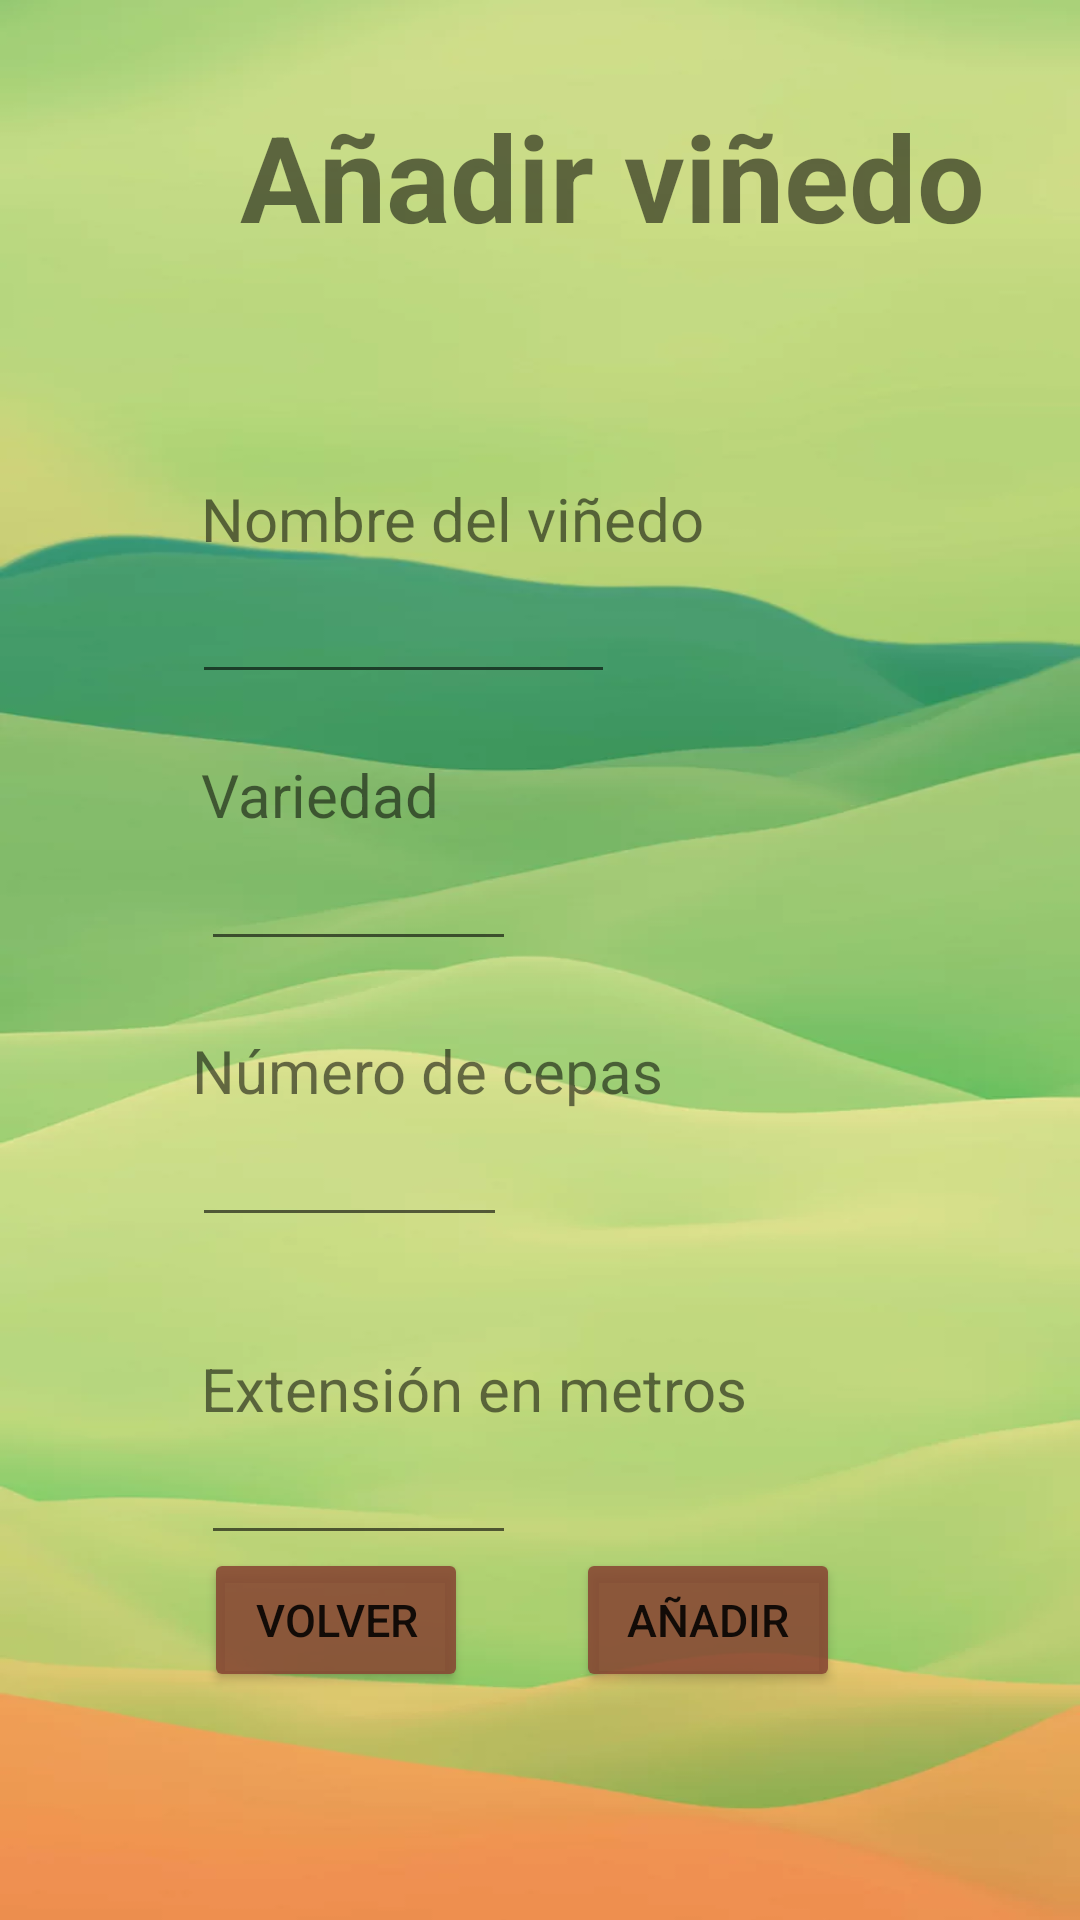

This screen was rendered from an Android layout file. Write that file and the resources it references.
<!-- AndroidManifest.xml: application theme Theme.ViñedoDBSQLite -->
<!-- res/layout/activity_insert_vinas.xml -->
<?xml version="1.0" encoding="utf-8"?>
<androidx.constraintlayout.widget.ConstraintLayout xmlns:android="http://schemas.android.com/apk/res/android"
    xmlns:app="http://schemas.android.com/apk/res-auto"
    xmlns:tools="http://schemas.android.com/tools"
    android:layout_width="match_parent"
    android:layout_height="match_parent"
    android:background="@drawable/smooth"
    tools:context=".MainActivity">

    <TextView
        android:id="@+id/titulo"
        android:layout_width="wrap_content"
        android:layout_height="wrap_content"
        android:layout_marginStart="30dp"
        android:layout_marginTop="32dp"
        android:layout_marginEnd="30dp"
        android:text="Añadir viñedo"
        android:textSize="40dp"
        android:textStyle="bold"
        android:translationX="50dp"
        app:layout_constraintEnd_toEndOf="parent"
        app:layout_constraintHorizontal_bias="0.0"
        app:layout_constraintStart_toStartOf="parent"
        app:layout_constraintTop_toTopOf="parent" />

    <TextView
        android:id="@+id/tvnombre"
        android:layout_width="wrap_content"
        android:layout_height="wrap_content"
        android:layout_marginStart="67dp"
        android:layout_marginTop="74dp"
        android:text="Nombre del viñedo"
        android:textSize="20dp"
        app:layout_constraintStart_toStartOf="parent"
        app:layout_constraintTop_toBottomOf="@+id/titulo" />

    <EditText
        android:id="@+id/nombreVina"
        android:layout_width="141dp"
        android:layout_height="45dp"
        android:layout_marginStart="64dp"
        app:layout_constraintStart_toStartOf="parent"
        app:layout_constraintTop_toBottomOf="@+id/tvnombre" />

    <TextView
        android:id="@+id/tvvaried"
        android:layout_width="wrap_content"
        android:layout_height="wrap_content"
        android:layout_marginStart="67dp"
        android:layout_marginTop="20dp"
        android:text="Variedad"
        android:textSize="20dp"
        app:layout_constraintStart_toStartOf="parent"
        app:layout_constraintTop_toBottomOf="@+id/nombreVina" />

    <EditText
        android:id="@+id/variedadVina"
        android:layout_width="105dp"
        android:layout_height="42dp"
        android:layout_marginStart="67dp"
        android:textSize="20dp"
        app:layout_constraintStart_toStartOf="parent"
        app:layout_constraintTop_toBottomOf="@+id/tvvaried" />

    <TextView
        android:id="@+id/tvncepas"
        android:layout_width="wrap_content"
        android:layout_height="wrap_content"
        android:layout_marginStart="64dp"
        android:layout_marginTop="23dp"
        android:text="Número de cepas"
        android:textSize="20dp"
        app:layout_constraintStart_toStartOf="parent"
        app:layout_constraintTop_toBottomOf="@+id/variedadVina" />

    <EditText
        android:id="@+id/ncepas"
        android:layout_width="105dp"
        android:layout_height="42dp"
        android:layout_marginStart="64dp"
        android:textSize="20dp"
        app:layout_constraintStart_toStartOf="parent"
        app:layout_constraintTop_toBottomOf="@+id/tvncepas" />

    <TextView
        android:id="@+id/tvextens"
        android:layout_width="wrap_content"
        android:layout_height="wrap_content"
        android:layout_marginStart="67dp"
        android:layout_marginTop="37dp"
        android:text="Extensión en metros"
        android:textSize="20dp"
        app:layout_constraintStart_toStartOf="parent"
        app:layout_constraintTop_toBottomOf="@+id/ncepas" />

    <EditText
        android:id="@+id/extension"
        android:layout_width="105dp"
        android:layout_height="42dp"
        android:layout_marginStart="67dp"
        android:textSize="20dp"
        app:layout_constraintStart_toStartOf="parent"
        app:layout_constraintTop_toBottomOf="@+id/tvextens" />

    <Button
        android:id="@+id/insertVina"
        android:layout_width="wrap_content"
        android:layout_height="wrap_content"
        android:layout_marginEnd="80dp"
        android:layout_marginBottom="76dp"
        android:backgroundTint="#DC874532"
        android:onClick="onClick"
        android:text="Añadir"
        android:textSize="15dp"
        app:layout_constraintBottom_toBottomOf="parent"
        app:layout_constraintEnd_toEndOf="parent" />

    <Button
        android:id="@+id/cancel"
        android:layout_width="wrap_content"
        android:layout_height="wrap_content"
        android:layout_marginStart="68dp"
        android:layout_marginBottom="76dp"
        android:backgroundTint="#DC874532"
        android:onClick="onClick"
        android:text="Volver"
        android:textSize="15dp"
        app:layout_constraintBottom_toBottomOf="parent"
        app:layout_constraintStart_toStartOf="parent" />

</androidx.constraintlayout.widget.ConstraintLayout>
<!-- resources referenced by this layout -->
<resources>
  <!-- drawable smooth: webp bitmap (drawable, 16122 bytes) -->
  <style name="Theme.ViñedoDBSQLite" parent="Theme.MaterialComponents.DayNight.DarkActionBar">
          
          <item name="colorPrimary">@color/purple_500</item>
          <item name="colorPrimaryVariant">@color/purple_700</item>
          <item name="colorOnPrimary">@color/white</item>
          
          <item name="colorSecondary">@color/teal_200</item>
          <item name="colorSecondaryVariant">@color/teal_700</item>
          <item name="colorOnSecondary">@color/black</item>
          
          <item name="android:statusBarColor" tools:targetApi="l">?attr/colorPrimaryVariant</item>
          
      </style>
  <color name="purple_500">#FF6200EE</color>
  <color name="purple_700">#FF3700B3</color>
  <color name="white">#FFFFFFFF</color>
  <color name="teal_200">#FF03DAC5</color>
  <color name="teal_700">#FF018786</color>
  <color name="black">#FF000000</color>
</resources>
